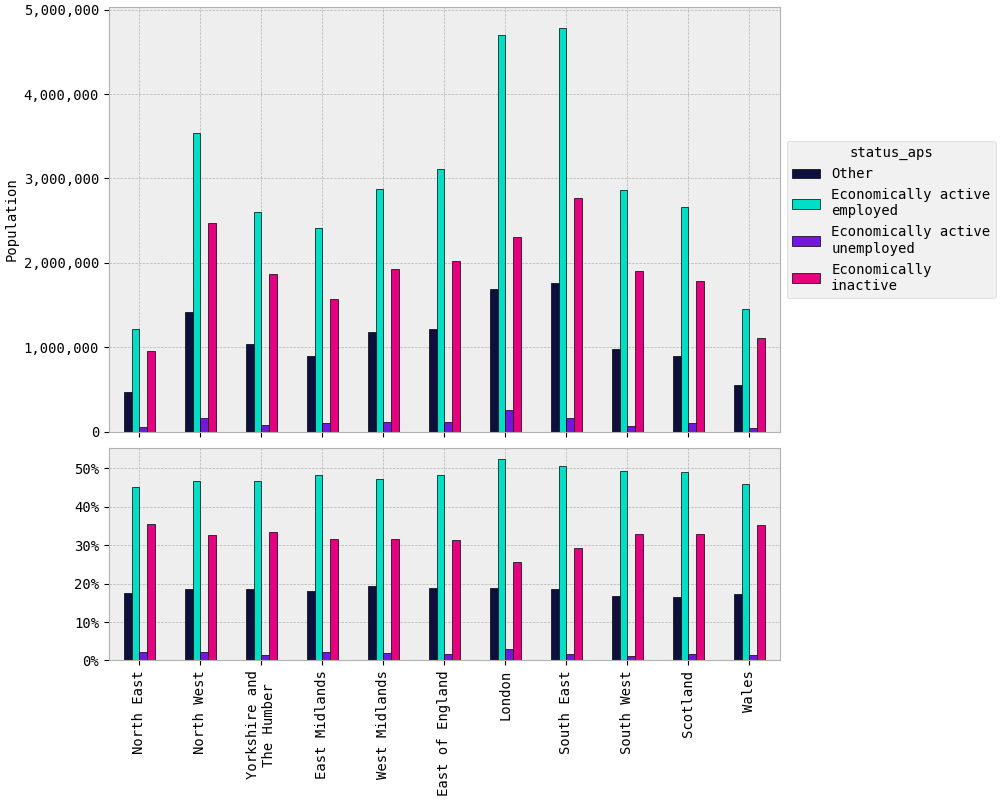

The file beside this chart, header and first rows:
lad2021+scotlandlad_id, Other, Economically active employed, Economically active unemployed, Economically inactive
North East, 474,046, 1,219,467, 56,954, 960,913
North West, 1,419,622, 3,543,141, 166,437, 2,470,926
Yorkshire and The Humber, 1,033,329, 2,605,864, 81,673, 1,873,259
East Midlands, 901,113, 2,409,423, 104,959, 1,575,770
West Midlands, 1,176,804, 2,871,247, 115,225, 1,922,411
East of England, 1,216,431, 3,115,347, 111,833, 2,025,054
London, 1,690,386, 4,695,103, 258,992, 2,300,828
South East, 1,762,090, 4,786,738, 161,865, 2,771,814
South West, 974,529, 2,866,928, 66,280, 1,903,522
Scotland, 891,187, 2,664,773, 95,971, 1,788,124
Wales, 548,515, 1,454,608, 47,128, 1,114,153
TOTAL, 12,088,052, 32,232,640, 1,267,315, 20,706,774
